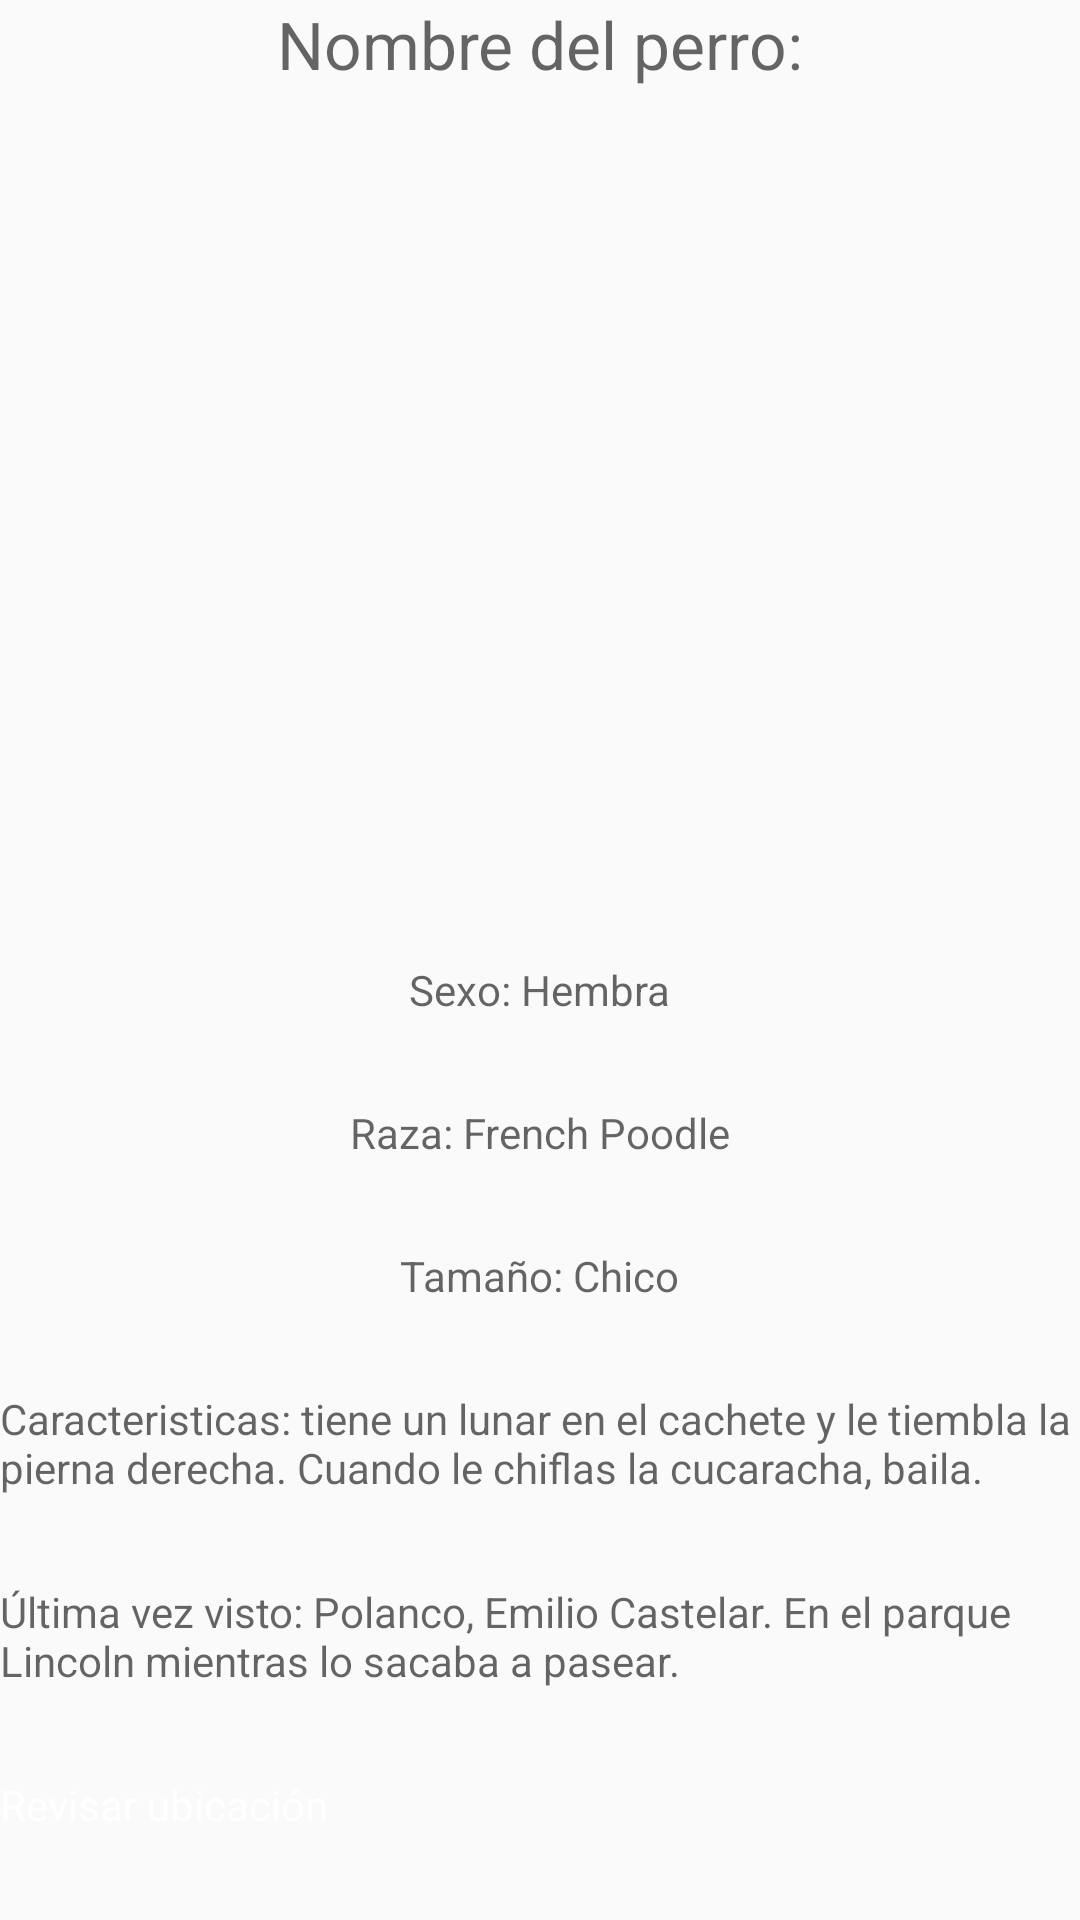

Layout XML and referenced resources for this Android screen:
<!-- AndroidManifest.xml: application theme AppTheme -->
<!-- res/layout/fragment_perfil_perrito.xml -->
<?xml version="1.0" encoding="utf-8"?>
<LinearLayout xmlns:android="http://schemas.android.com/apk/res/android"
    android:orientation="vertical" android:layout_width="match_parent"
    android:layout_height="match_parent">

    <TextView
        android:layout_width="wrap_content"
        android:layout_height="wrap_content"
        android:textAppearance="?android:attr/textAppearanceLarge"
        android:id="@+id/textView"
        android:hint="Nombre del perro:"
        android:layout_gravity="center_horizontal"
        android:layout_weight="0.03" />

    <ImageButton
        android:layout_width="128dp"
        android:layout_height="128dp"
        android:scaleType="centerCrop"
        android:id="@+id/fotoperrito"
        android:src="@drawable/paw"
        android:layout_weight="0.14" />

    <TextView
        android:layout_width="wrap_content"
        android:layout_height="wrap_content"
        android:id="@+id/textView2"
        android:hint="Sexo: Hembra"
        android:layout_gravity="center_horizontal"
        android:layout_weight="0.03" />

    <TextView
        android:layout_width="wrap_content"
        android:layout_height="wrap_content"
        android:id="@+id/textView3"
        android:hint="Raza: French Poodle"
        android:layout_gravity="center_horizontal"
        android:layout_weight="0.03" />

    <TextView
        android:layout_width="wrap_content"
        android:layout_height="wrap_content"
        android:id="@+id/textView4"
        android:hint="Tamaño: Chico"
        android:layout_gravity="center_horizontal"
        android:layout_weight="0.03" />

    <TextView
        android:layout_width="wrap_content"
        android:layout_height="wrap_content"
        android:id="@+id/textView5"
        android:hint="Caracteristicas: tiene un lunar en el cachete y le tiembla la pierna derecha. Cuando le chiflas la cucaracha, baila."
        android:layout_gravity="center_horizontal"
        android:layout_weight="0.03" />

    <TextView
        android:layout_width="wrap_content"
        android:layout_height="wrap_content"
        android:id="@+id/textView6"
        android:hint="Última vez visto: Polanco, Emilio Castelar. En el parque Lincoln mientras lo sacaba a pasear."
        android:layout_gravity="center_horizontal"
        android:layout_weight="0.03" />

    <Button
        android:layout_width="wrap_content"
        android:layout_height="wrap_content"
        android:text="Revisar ubicación"
        android:id="@+id/btn_ubicacion"
        android:layout_weight="0.03" />

</LinearLayout>
<!-- resources referenced by this layout -->
<resources>
  <style name="AppTheme" parent="Theme.AppCompat.Light">
          
  
          
          <item name="colorPrimary">@color/primary</item>
          <item name="colorPrimaryDark">@color/primary_dark</item>
          <item name="colorAccent">@color/accent</item>
          <item name="android:textColorPrimary">@android:color/white</item>
  
      </style>
  <color name="primary">#009688</color>
  <color name="primary_dark">#00695C</color>
  <color name="accent">#FFEB3B</color>
</resources>
